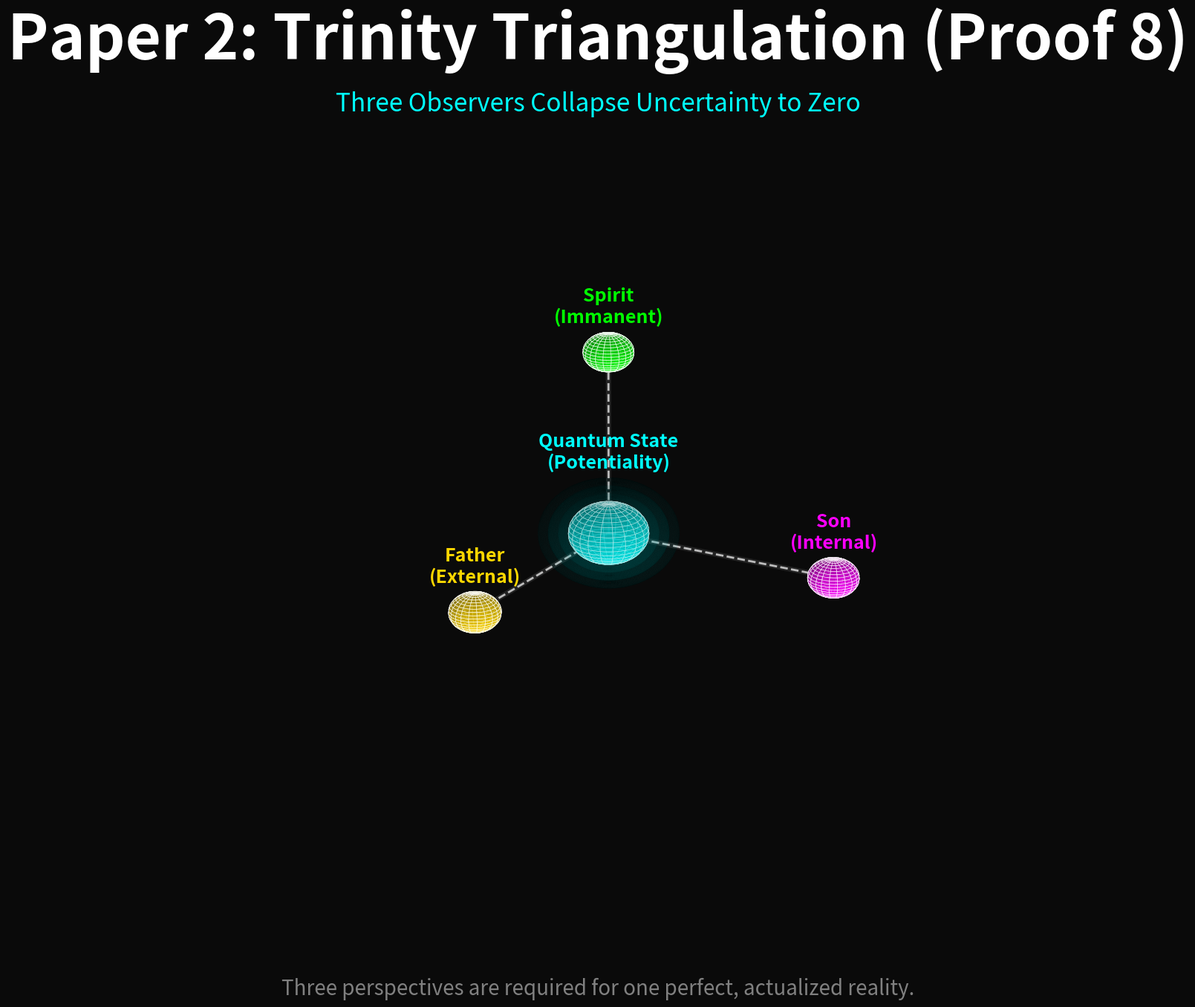

Source code (Python): (Note: this script raises an exception after producing the figure.)
#!/usr/bin/env python3
"""
Trinity Triangulation - 100% Standard
Rich, glowing, mechanism-first visualization
"""

import matplotlib.pyplot as plt
import numpy as np
from mpl_toolkits.mplot3d import Axes3D
from pathlib import Path

# Output
OUTPUT_DIR = Path(r"D:\THEOPHYSICS_MASTER\Assets\Images\logos papers\P2_Quantum_Bridge")

# --- 1. Setup (TVE Standard) ---
DARK_BG = '#0a0a0a'
CYAN_OBSERVER = '#00FFFF'
GOLD_LOGOS = '#FFD700'
SON_INTERNAL = '#FF00FF'
SPIRIT_IMMANENT = '#00FF00'
WHITE_SOURCE = '#FFFFFF'

fig = plt.figure(figsize=(20, 14), facecolor=DARK_BG)
ax = fig.add_subplot(111, projection='3d', facecolor=DARK_BG)
ax.set_axis_off()

# --- 2. The Geometry (Rich & Glowing) ---

# Helper function to create a 3D sphere surface
def create_sphere(center, radius, color, alpha, glow=False):
    theta = np.linspace(0, 2 * np.pi, 100)
    phi = np.linspace(0, np.pi, 100)
    theta, phi = np.meshgrid(theta, phi)
    
    x = center[0] + radius * np.sin(phi) * np.cos(theta)
    y = center[1] + radius * np.sin(phi) * np.sin(theta)
    z = center[2] + radius * np.cos(phi)
    
    if glow:
        # Glow effect: no edges, high transparency
        ax.plot_surface(x, y, z, color=color, alpha=alpha, 
                        rstride=1, cstride=1, linewidth=0, antialiased=True)
    else:
        # Solid object: less transparent, with wireframe for definition
        ax.plot_surface(x, y, z, color=color, alpha=alpha, 
                        rstride=5, cstride=5, linewidth=0.5, 
                        edgecolor=WHITE_SOURCE, antialiased=True)

# --- The Central Quantum State (with Halo) ---
# Halo layers (multiple transparent spheres)
create_sphere((0, 0, 0), 1.0, CYAN_OBSERVER, 0.05, glow=True)
create_sphere((0, 0, 0), 1.2, CYAN_OBSERVER, 0.05, glow=True)
create_sphere((0, 0, 0), 1.4, CYAN_OBSERVER, 0.03, glow=True)
# Solid Core
create_sphere((0, 0, 0), 0.8, CYAN_OBSERVER, 0.7)
ax.text(0, 0, 1.8, 'Quantum State\n(Potentiality)', color=CYAN_OBSERVER, 
        ha='center', fontsize=18, weight='bold')

# --- The Three Observers (Solid Spheres) ---
obs_dist = 5

# Father
create_sphere((obs_dist, 0, 0), 0.5, GOLD_LOGOS, 0.8)
ax.text(obs_dist, 0, 0.8, 'Father\n(External)', color=GOLD_LOGOS, 
        ha='center', fontsize=18, weight='bold')

# Son
create_sphere((0, obs_dist, 0), 0.5, SON_INTERNAL, 0.8)
ax.text(0, obs_dist, 0.8, 'Son\n(Internal)', color=SON_INTERNAL, 
        ha='center', fontsize=18, weight='bold')

# Spirit
create_sphere((0, 0, obs_dist), 0.5, SPIRIT_IMMANENT, 0.8)
ax.text(0, 0, obs_dist+0.8, 'Spirit\n(Immanent)', color=SPIRIT_IMMANENT, 
        ha='center', fontsize=18, weight='bold')

# --- The Triangulation Lines (with "Glow") ---
# Glow (thick, transparent)
ax.plot([0, obs_dist], [0, 0], [0, 0], 'w-', linewidth=5, alpha=0.1)
ax.plot([0, 0], [0, obs_dist], [0, 0], 'w-', linewidth=5, alpha=0.1)
ax.plot([0, 0], [0, 0], [0, obs_dist], 'w-', linewidth=5, alpha=0.1)
# Core (thin, bright)
ax.plot([0, obs_dist], [0, 0], [0, 0], 'w--', linewidth=2, alpha=0.7)
ax.plot([0, 0], [0, obs_dist], [0, 0], 'w--', linewidth=2, alpha=0.7)
ax.plot([0, 0], [0, 0], [0, obs_dist], 'w--', linewidth=2, alpha=0.7)

# --- 3. Titles and Labels (Using fig.text) ---
fig.text(0.5, 0.95, 'Paper 2: Trinity Triangulation (Proof 8)',
         ha='center', fontsize=60, color='white', weight='bold')
fig.text(0.5, 0.90, 'Three Observers Collapse Uncertainty to Zero',
         ha='center', fontsize=24, color=CYAN_OBSERVER, style='italic')

# --- THE NEW BOTTOM TAGLINE ---
fig.text(0.5, 0.05, 'Three perspectives are required for one perfect, actualized reality.',
         ha='center', fontsize=20, color='gray', style='italic')

# --- 4. Camera and Export ---
ax.view_init(elev=20, azim=30)

# Set limits to keep the "floating" feeling consistent
ax.set_xlim([-4, 6])
ax.set_ylim([-4, 6])
ax.set_zlim([-4, 6])

plt.savefig(OUTPUT_DIR / 'P02-TRINITY-100PERCENT-TEST.png',
            dpi=300, facecolor=DARK_BG, bbox_inches='tight')
print("✓ Rendered: P02-TRINITY-100PERCENT-TEST.png")
plt.close()
